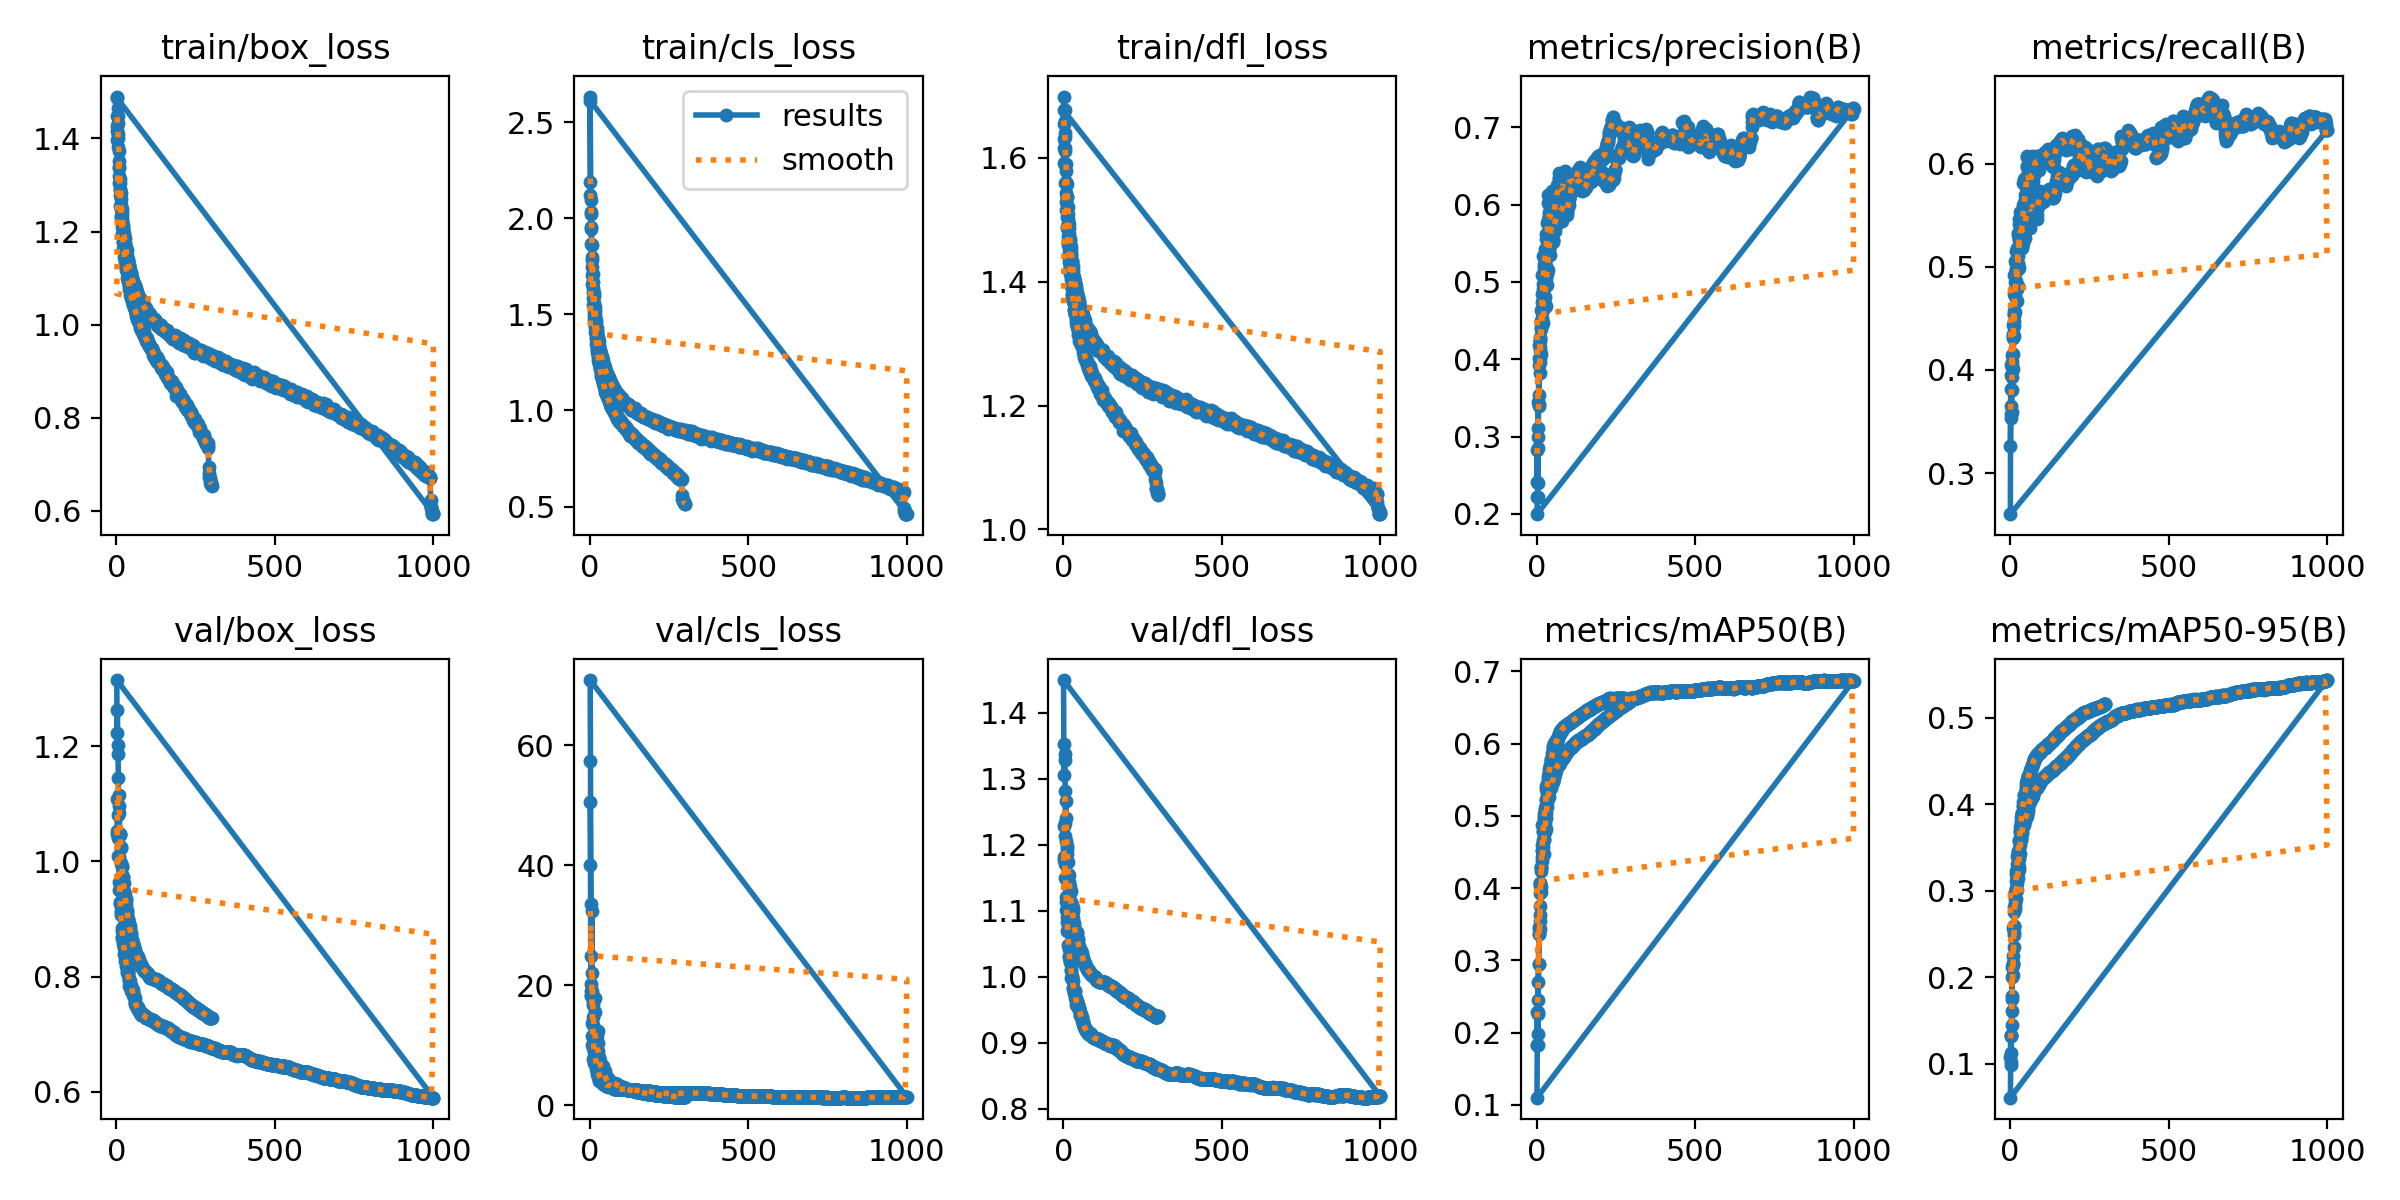

The data file committed next to this chart (first rows):
epoch, time, train/box_loss, train/cls_loss, train/dfl_loss, metrics/precision(B), metrics/recall(B), metrics/mAP50(B), metrics/mAP50-95(B), val/box_loss, val/cls_loss, val/dfl_loss, lr/pg0, lr/pg1, lr/pg2
1, 106.7, 1.49, 2.634, 1.699, 0.2409, 0.3264, 0.183, 0.1074, 1.047, 50.52, 1.182, 0.003331, 0.003331, 0.003331
2, 207.8, 1.416, 2.19, 1.631, 0.2822, 0.3574, 0.2284, 0.1326, 1.053, 40.07, 1.176, 0.006658, 0.006658, 0.006658
3, 305.2, 1.449, 2.093, 1.654, 0.2399, 0.3814, 0.1974, 0.112, 1.108, 19.02, 1.228, 0.009978, 0.009978, 0.009978
4, 402.1, 1.464, 2.034, 1.678, 0.3105, 0.3536, 0.2281, 0.1318, 1.08, 24.88, 1.213, 0.00997, 0.00997, 0.00997
5, 499.4, 1.432, 1.943, 1.659, 0.2993, 0.4073, 0.2444, 0.1447, 1.041, 18.38, 1.183, 0.00996, 0.00996, 0.00996
6, 596.2, 1.4, 1.863, 1.633, 0.3424, 0.3931, 0.2953, 0.1781, 1.01, 13.73, 1.171, 0.00995, 0.00995, 0.00995
7, 693.2, 1.373, 1.797, 1.61, 0.4187, 0.3809, 0.3371, 0.2005, 1.008, 19.11, 1.149, 0.009941, 0.009941, 0.009941
8, 789.4, 1.352, 1.747, 1.589, 0.3923, 0.4305, 0.3458, 0.2138, 0.9635, 10.07, 1.12, 0.009931, 0.009931, 0.009931
9, 885.7, 1.336, 1.71, 1.579, 0.4012, 0.4013, 0.3434, 0.2147, 0.9504, 17.18, 1.101, 0.009921, 0.009921, 0.009921
10, 981.4, 1.313, 1.67, 1.561, 0.3827, 0.4158, 0.3625, 0.2248, 0.962, 7.748, 1.113, 0.009911, 0.009911, 0.009911
11, 1078, 1.303, 1.64, 1.557, 0.3968, 0.4332, 0.3749, 0.2344, 0.9291, 9.658, 1.09, 0.009901, 0.009901, 0.009901
12, 1175, 1.292, 1.609, 1.537, 0.4249, 0.447, 0.3931, 0.2485, 0.9252, 8.889, 1.084, 0.009891, 0.009891, 0.009891
13, 1271, 1.283, 1.594, 1.536, 0.449, 0.4539, 0.3945, 0.2525, 0.9134, 6.957, 1.07, 0.009881, 0.009881, 0.009881
14, 1368, 1.27, 1.56, 1.52, 0.4069, 0.4569, 0.4009, 0.2593, 0.9116, 9.197, 1.069, 0.009871, 0.009871, 0.009871
15, 1464, 1.257, 1.538, 1.51, 0.4417, 0.4854, 0.4285, 0.2791, 0.9061, 6.777, 1.074, 0.009861, 0.009861, 0.009861
16, 1561, 1.248, 1.516, 1.501, 0.4529, 0.478, 0.4368, 0.2858, 0.8836, 9.956, 1.048, 0.009851, 0.009851, 0.009851
17, 1656, 1.239, 1.496, 1.492, 0.4489, 0.506, 0.4526, 0.2968, 0.8692, 7.59, 1.032, 0.009842, 0.009842, 0.009842
18, 1753, 1.23, 1.47, 1.486, 0.4745, 0.5027, 0.4597, 0.3028, 0.8791, 7.574, 1.042, 0.009832, 0.009832, 0.009832
19, 1849, 1.223, 1.459, 1.477, 0.4472, 0.4864, 0.4466, 0.2899, 0.8675, 8.944, 1.03, 0.009822, 0.009822, 0.009822
20, 1945, 1.213, 1.441, 1.469, 0.497, 0.478, 0.4572, 0.3017, 0.8614, 6.057, 1.026, 0.009812, 0.009812, 0.009812
21, 2041, 1.21, 1.428, 1.466, 0.4909, 0.4667, 0.4662, 0.3091, 0.8574, 5.125, 1.023, 0.009802, 0.009802, 0.009802
22, 2137, 1.206, 1.414, 1.461, 0.4784, 0.4798, 0.4477, 0.3004, 0.8638, 6.516, 1.022, 0.009792, 0.009792, 0.009792
23, 2233, 1.196, 1.409, 1.455, 0.4766, 0.497, 0.4683, 0.316, 0.8536, 5.611, 1.01, 0.009782, 0.009782, 0.009782
24, 2330, 1.191, 1.389, 1.449, 0.4976, 0.481, 0.4671, 0.3143, 0.8503, 7.049, 1.019, 0.009772, 0.009772, 0.009772
25, 2427, 1.183, 1.381, 1.444, 0.4799, 0.531, 0.4898, 0.3314, 0.8394, 5.615, 0.9985, 0.009762, 0.009762, 0.009762
26, 2523, 1.187, 1.372, 1.444, 0.4931, 0.5031, 0.4846, 0.3247, 0.8439, 4.707, 1.01, 0.009753, 0.009753, 0.009753
27, 2619, 1.175, 1.357, 1.433, 0.4675, 0.5263, 0.4771, 0.3243, 0.8268, 7.175, 0.9965, 0.009743, 0.009743, 0.009743
28, 2716, 1.174, 1.362, 1.434, 0.4694, 0.527, 0.482, 0.3278, 0.8341, 4.81, 1, 0.009733, 0.009733, 0.009733
29, 2812, 1.158, 1.334, 1.421, 0.5122, 0.5186, 0.4974, 0.3369, 0.8307, 4.4, 1.001, 0.009723, 0.009723, 0.009723
30, 2908, 1.165, 1.335, 1.425, 0.5044, 0.532, 0.5033, 0.342, 0.8307, 4.046, 0.9933, 0.009713, 0.009713, 0.009713
31, 3004, 1.152, 1.31, 1.413, 0.5159, 0.5232, 0.5228, 0.3599, 0.8182, 5.062, 0.9831, 0.009703, 0.009703, 0.009703
32, 3100, 1.159, 1.316, 1.419, 0.4956, 0.5535, 0.512, 0.3524, 0.8142, 4.357, 0.9823, 0.009693, 0.009693, 0.009693
33, 3197, 1.148, 1.305, 1.408, 0.5106, 0.5363, 0.5194, 0.3586, 0.8093, 4.339, 0.9784, 0.009683, 0.009683, 0.009683
34, 3293, 1.144, 1.293, 1.405, 0.5401, 0.5291, 0.5216, 0.3594, 0.8054, 5.142, 0.9777, 0.009673, 0.009673, 0.009673
35, 3388, 1.138, 1.288, 1.403, 0.5419, 0.5372, 0.53, 0.3648, 0.8072, 3.888, 0.9762, 0.009663, 0.009663, 0.009663
36, 3485, 1.138, 1.281, 1.399, 0.5157, 0.5492, 0.525, 0.3615, 0.8084, 4.448, 0.979, 0.009654, 0.009654, 0.009654
37, 3582, 1.135, 1.276, 1.399, 0.5368, 0.5223, 0.5293, 0.3677, 0.8064, 4.331, 0.9787, 0.009644, 0.009644, 0.009644
38, 3678, 1.129, 1.276, 1.397, 0.5422, 0.5203, 0.5263, 0.3664, 0.7932, 4.294, 0.9676, 0.009634, 0.009634, 0.009634
39, 3774, 1.128, 1.27, 1.392, 0.5426, 0.5432, 0.537, 0.3745, 0.7842, 3.927, 0.9578, 0.009624, 0.009624, 0.009624
40, 3871, 1.124, 1.259, 1.389, 0.5597, 0.5293, 0.5388, 0.3745, 0.7955, 3.801, 0.9682, 0.009614, 0.009614, 0.009614
41, 3968, 1.124, 1.252, 1.385, 0.5538, 0.546, 0.5398, 0.3767, 0.7973, 3.751, 0.9632, 0.009604, 0.009604, 0.009604
42, 4064, 1.109, 1.244, 1.38, 0.5341, 0.5594, 0.5389, 0.3753, 0.7895, 3.536, 0.9572, 0.009594, 0.009594, 0.009594
43, 4161, 1.117, 1.245, 1.382, 0.5684, 0.53, 0.5464, 0.3823, 0.7862, 3.588, 0.9609, 0.009584, 0.009584, 0.009584
44, 4257, 1.11, 1.238, 1.38, 0.5584, 0.5285, 0.5407, 0.377, 0.7915, 3.905, 0.9631, 0.009574, 0.009574, 0.009574
45, 4354, 1.11, 1.233, 1.375, 0.5715, 0.5308, 0.5383, 0.3762, 0.7804, 3.809, 0.9569, 0.009564, 0.009564, 0.009564
46, 4451, 1.106, 1.216, 1.373, 0.5824, 0.5346, 0.5474, 0.3852, 0.7837, 3.65, 0.9581, 0.009555, 0.009555, 0.009555
47, 4547, 1.11, 1.225, 1.373, 0.5925, 0.5276, 0.552, 0.388, 0.7758, 3.731, 0.9542, 0.009545, 0.009545, 0.009545
48, 4643, 1.097, 1.212, 1.364, 0.568, 0.5371, 0.546, 0.3821, 0.7771, 3.794, 0.9521, 0.009535, 0.009535, 0.009535
49, 4740, 1.101, 1.21, 1.366, 0.556, 0.5457, 0.5481, 0.3837, 0.7777, 3.37, 0.953, 0.009525, 0.009525, 0.009525
50, 4837, 1.099, 1.205, 1.369, 0.554, 0.5565, 0.5482, 0.3843, 0.7809, 3.684, 0.9534, 0.009515, 0.009515, 0.009515
51, 4933, 1.09, 1.193, 1.356, 0.5646, 0.568, 0.5505, 0.3875, 0.7759, 3.229, 0.9512, 0.009505, 0.009505, 0.009505
52, 5029, 1.093, 1.199, 1.359, 0.5541, 0.5554, 0.5467, 0.3865, 0.7728, 3.193, 0.9462, 0.009495, 0.009495, 0.009495
53, 5125, 1.09, 1.187, 1.359, 0.5521, 0.5593, 0.5482, 0.3882, 0.7678, 3.256, 0.9419, 0.009485, 0.009485, 0.009485
54, 5222, 1.088, 1.186, 1.358, 0.5754, 0.5533, 0.5518, 0.3894, 0.7664, 3.55, 0.9427, 0.009475, 0.009475, 0.009475
55, 5318, 1.086, 1.179, 1.354, 0.5827, 0.5487, 0.5544, 0.3912, 0.7656, 3.248, 0.9396, 0.009465, 0.009465, 0.009465
56, 5414, 1.084, 1.18, 1.35, 0.5793, 0.5551, 0.5554, 0.3925, 0.764, 3.24, 0.9405, 0.009456, 0.009456, 0.009456
57, 5511, 1.085, 1.187, 1.356, 0.5847, 0.5504, 0.5574, 0.3962, 0.7624, 3.156, 0.9435, 0.009446, 0.009446, 0.009446
58, 5608, 1.077, 1.172, 1.352, 0.5655, 0.5727, 0.5596, 0.3986, 0.7563, 3.162, 0.9394, 0.009436, 0.009436, 0.009436
59, 5704, 1.074, 1.166, 1.351, 0.5801, 0.5558, 0.5647, 0.4028, 0.7543, 3.247, 0.9373, 0.009426, 0.009426, 0.009426
60, 5801, 1.073, 1.157, 1.345, 0.5749, 0.5608, 0.567, 0.4053, 0.7521, 3.507, 0.9337, 0.009416, 0.009416, 0.009416
... 1,240 more rows
